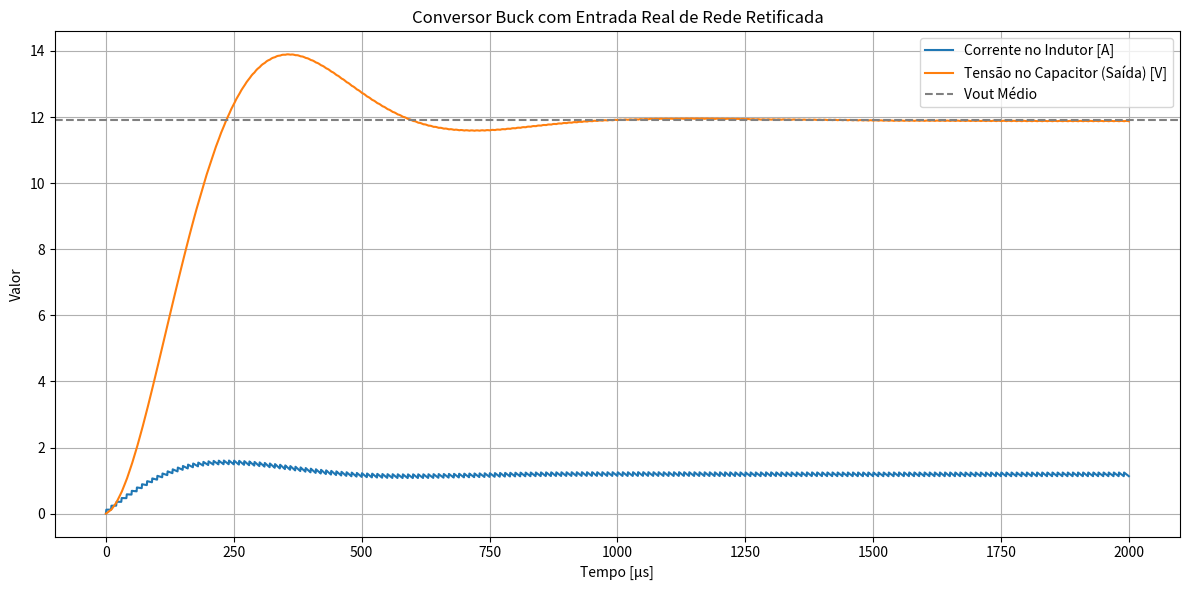

Reproduce this figure in Python.
import numpy as np
import matplotlib.pyplot as plt

# Inicia o código com a parte de RETIFICAÇÃO e FILTRAGEM do sinal AC 

# Sinal AC
f_ac = 60  # frequência da rede
V_rms = 220    #Tensão da rede 
V_p = V_rms * np.sqrt(2)      # Vpico = Vrms * raiz de 2
t_ac = np.linspace(0, 0.1, 100000)  # Aqui cria um vetor de tempo de 0 a 0,1 s com 100.000 pontos.
v_ac = V_p * np.sin(2 * np.pi * f_ac * t_ac)  #Gera a senoide.  ( W0= 2 * π * f_ac -- frequência para rad/s)  (Vac= Vpico.sen.(2pi.f.t))


# Retificação 
v_retif = np.abs(v_ac)    # simular a retificação da V alternada - retificação de onda completa.  # É equivalente a simular 4 diodos em ponte.
# np.abs() retorna o valor absoluto de cada elemento do vetor. Ou seja, os valores negativos viram positivos.


# Filtro capacitivo 
window_size = 1000        # Tamanho da janela para média móvel (para calcular o valor filtrado em um ponto, o código vai considerar os 1000 pontos vizinhos e fazer a média.)
v_filt = np.convolve(v_retif, np.ones(window_size)/window_size, mode='same')  
# np.ones(window_size)/window_size cria um vetor de tamanho 1000, com todos os elementos iguais a 1 /pelo tamanho da janela (1000)
#np.convolve(...) realiza uma convolução: onde "desliza" uma função sobre outra.  Retificada /¨¨\_/¨¨\_ e Filtrada ¨¨¨¨¨¨¨¨¨¨¨¨
# mode='same' faz que o vetor resultante tenha o mesmo tamanho que o vetor de entrada.



# Tensão média pós filtragem
# Aqui calcula a tensão média da entrada retificada e filtrada
# Ignorando a metade inicial (0,5).
#Esse valor vai ser a tensão de entrada CC do conversor Buck.
Vin = np.mean(v_filt[int(0.5 * len(v_filt)):])  

#Vin= 198,07 ( calculado)

# Nesse caso, como eu já tenho Vin e Vout_desejado. Calculo o Duty Cycle (D)(12/198,07)=0,0606

#CONVERSOR BUCK

L = 1e-3           # Indutância 
C = 10e-6          # Capacitância 
R = 10             # Carga resistiva 
Fs = 100e3         # Frequência de chaveamento
Ts = 1 / Fs         # Período de chaveamento
Vout_desejado = 12
D = Vout_desejado / Vin  # Duty Cycle agora calculado 


# Tempo de simulação
# Ciclos/Tempo de simulação 
# (nesse caso o circuito estabiliza entre 150 e 200 cilcos - fui na tentativa e erro até estabilizar)
num_ciclos = 200
t_total = num_ciclos * Ts
dt = Ts / 1000      # Tempo total de ciclos de chaveamento - dividido em 1000 amostras por ciclo.
t = np.arange(0, t_total, dt)


# Vetores de simulação
IL = np.zeros_like(t)
Vc = np.zeros_like(t)
IL[0] = 0
Vc[0] = 0

for i in range(1, len(t)):
    ton = D * Ts     #Tempo da chave ligada
    t_in_ciclo = t[i] % Ts     #Local Ciclo Atual
    
    if t_in_ciclo < ton:
        VL = Vin - Vc[i-1]  # Chave fechada (ligada): V sobre o indutor = Vin - Vout
    else:
        VL = -Vc[i-1]       # Chave aberta (desligada): V sobre o indutor = -Vout

    dIL = (VL / L) * dt      # atualiza a corrente no indutor.
    IL[i] = IL[i-1] + dIL
    Ic = IL[i] - (Vc[i-1] / R)      # Corrente no capacitor usando lei dos nós para atualizar VC
    dVc = (Ic / C) * dt               # atualiza tensão no capacitor
    Vc[i] = Vc[i-1] + dVc            #valor calculado anterior (i-1) + valor atual



Voutmed = np.mean(Vc[int(0.5 * len(t)):])        # quando o circuito já atingiu o regime permanente 
ILmed = np.mean(IL[int(0.5 * len(t)):])
IL_min = np.min(IL)
IL_max = np.max(IL)
modo = "CONTÍNUO" if IL_min >= 0 else "DESCONTÍNUO"


print(f"Tensão média de saída (Voutmed): {Voutmed:.2f} V")
print(f"Corrente média no indutor (ILmed): {ILmed:.3f} A")
print(f"Corrente mínima no indutor: {IL_min:.3f} A")
print(f"Corrente máxima no indutor: {IL_max:.3f} A")
print(f"Modo de operação: {modo}")
print(f"Vin (retificada e filtrada): {Vin:.2f} V")
print(f"Tensão de pico: {V_p:.2f} V")                                                   
print(f"Duty Cycle aplicado: {D:.4f}")

# Gráficos
plt.figure(figsize=(12, 6))
plt.plot(t * 1e6, IL, label='Corrente no Indutor [A]')
plt.plot(t * 1e6, Vc, label='Tensão no Capacitor (Saída) [V]')
plt.axhline(Voutmed, color='gray', linestyle='--', label='Vout Médio')
plt.title('Conversor Buck com Entrada Real de Rede Retificada')
plt.xlabel('Tempo [μs]')
plt.ylabel('Valor')
plt.grid(True)
plt.legend()
plt.tight_layout()
plt.show()